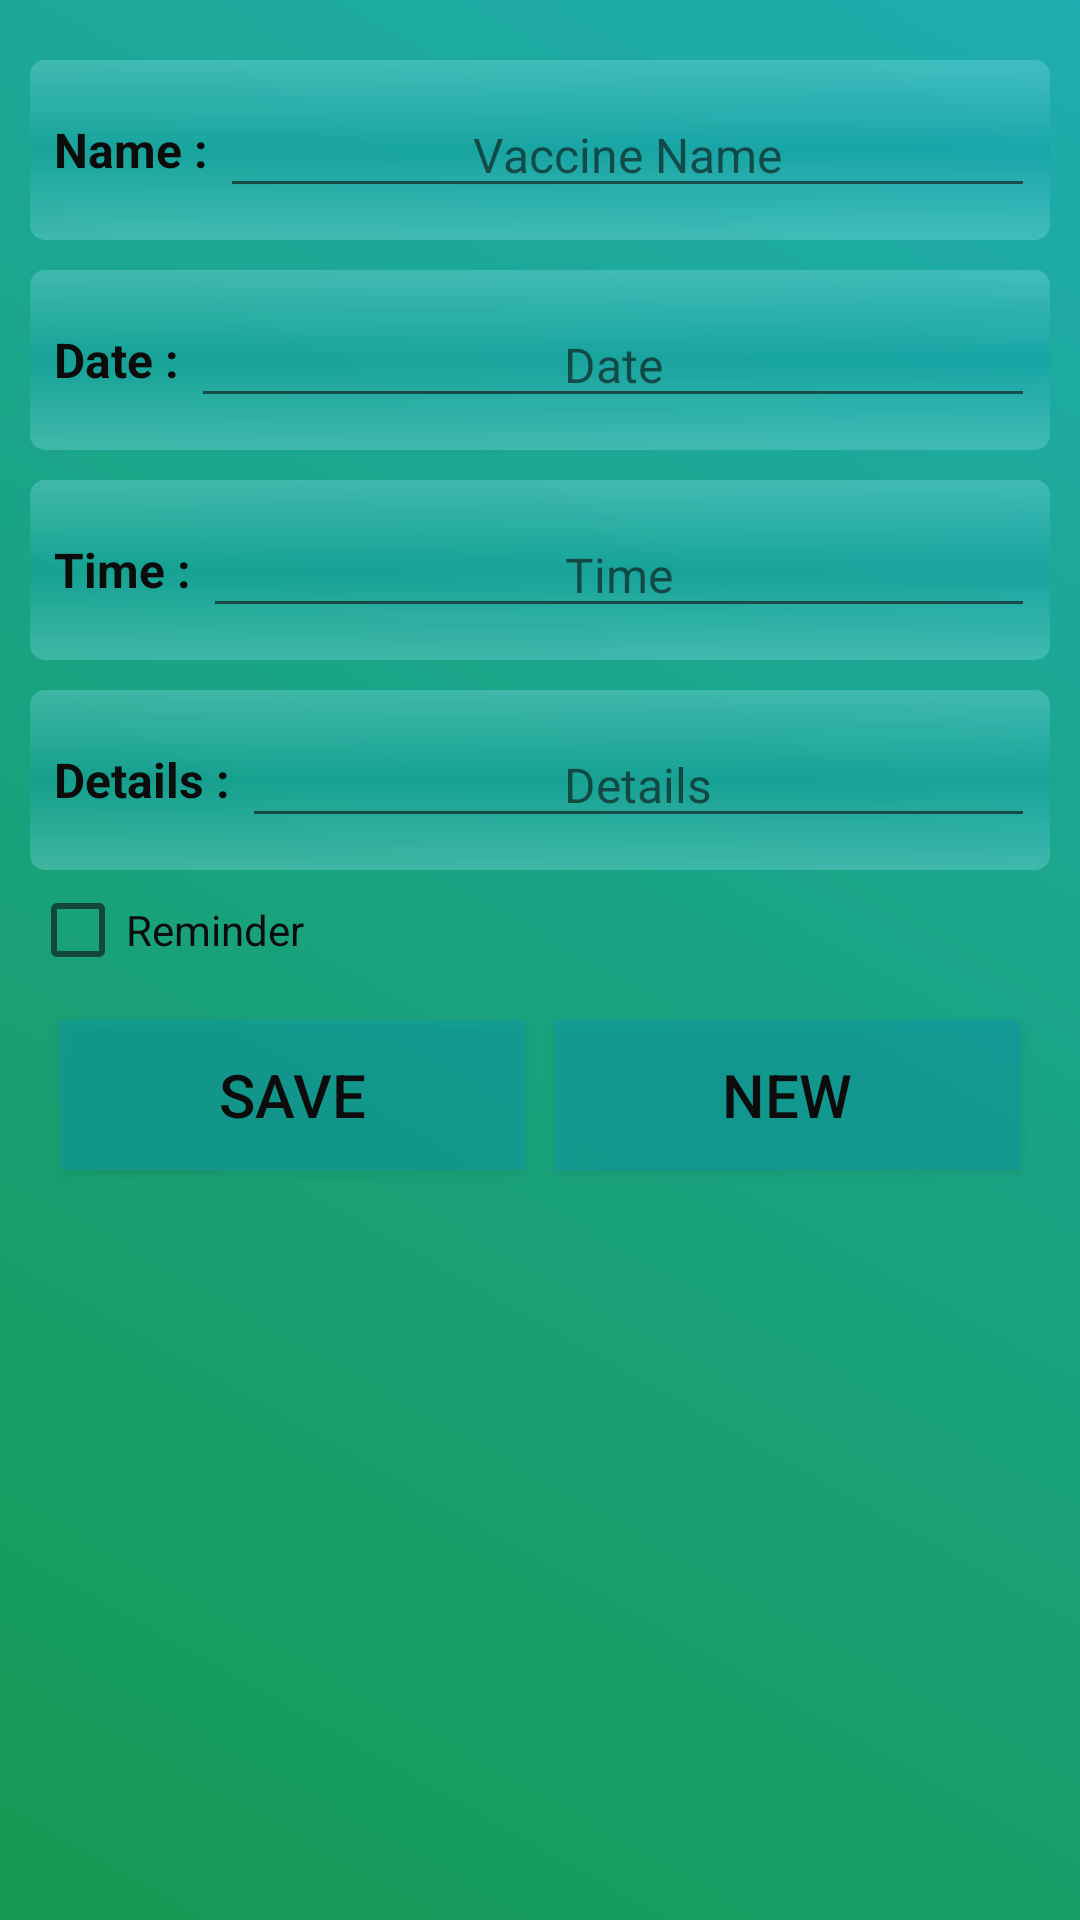

Write the Android layout XML for this screen, with the resource values it uses.
<!-- AndroidManifest.xml: application theme AppTheme -->
<!-- res/layout/activity_add_vaccination.xml -->
<?xml version="1.0" encoding="utf-8"?>
<ScrollView
   xmlns:android="http://schemas.android.com/apk/res/android"
   xmlns:tools="http://schemas.android.com/tools"
   android:layout_width="match_parent"
   android:layout_height="match_parent"
   android:background="@drawable/gradient_1"
   android:alpha=".95"
   android:orientation="vertical"
   android:padding="10dp"
   tools:context=".activity.AddVaccinationActivity">
   
   <LinearLayout
      android:layout_width="match_parent"
      android:layout_height="match_parent"
      android:orientation="vertical">
      
      <LinearLayout
         android:layout_width="match_parent"
         android:layout_height="60dp"
         android:layout_marginTop="10dp"
         android:background="@drawable/shape_round"
         android:paddingLeft="5dp"
         android:paddingRight="5dp">
         
         <TextView
            android:layout_width="wrap_content"
            android:layout_height="wrap_content"
            android:layout_gravity="center"
            android:layout_marginLeft="3dp"
            android:gravity="center"
            android:text="Name : "
            android:textColor="@android:color/black"
            android:textSize="16sp"
            android:textStyle="bold"/>
         
         <EditText
            android:id="@+id/addVaccinationVaccineNameET"
            android:layout_width="match_parent"
            android:layout_height="wrap_content"
            android:layout_gravity="center"
            android:gravity="center"
            android:hint="@string/vaccine_name"
            android:inputType="text"
            android:textColor="@android:color/black"
            android:textSize="16sp"
            />
      </LinearLayout>
      
      <LinearLayout
         android:layout_width="match_parent"
         android:layout_height="60dp"
         android:layout_marginTop="10dp"
         android:background="@drawable/shape_round"
         android:paddingLeft="5dp"
         android:paddingRight="5dp">
         
         <TextView
            android:layout_width="wrap_content"
            android:layout_height="wrap_content"
            android:layout_gravity="center"
            android:layout_marginLeft="3dp"
            android:gravity="center"
            android:text="Date : "
            android:textColor="@android:color/black"
            android:textSize="16sp"
            android:textStyle="bold"/>
         
         <EditText
            android:id="@+id/addVaccinationDateET"
            android:layout_width="match_parent"
            android:layout_height="wrap_content"
            android:layout_gravity="center"
            android:editable="false"
            android:gravity="center"
            android:hint="@string/date"
            android:cursorVisible="false"
            android:textColor="@android:color/black"
            android:textSize="16sp"
            android:onClick=""
            />
      </LinearLayout>
      
      <LinearLayout
         android:layout_width="match_parent"
         android:layout_height="60dp"
         android:layout_marginTop="10dp"
         android:background="@drawable/shape_round"
         android:paddingLeft="5dp"
         android:paddingRight="5dp">
         
         <TextView
            android:layout_width="wrap_content"
            android:layout_height="wrap_content"
            android:layout_gravity="center"
            android:layout_marginLeft="3dp"
            android:gravity="center"
            android:text="Time : "
            android:textColor="@android:color/black"
            android:textSize="16sp"
            android:textStyle="bold"/>
         
         <EditText
            android:id="@+id/addVaccinationTimeET"
            android:layout_width="match_parent"
            android:layout_height="wrap_content"
            android:layout_gravity="center"
            android:editable="false"
            android:gravity="center"
            android:hint="@string/time"
            android:cursorVisible="false"
            android:textColor="@android:color/black"
            android:textSize="16sp"
            android:onClick=""
            />
      </LinearLayout>
      
      <LinearLayout
         android:layout_width="match_parent"
         android:layout_height="60dp"
         android:layout_marginTop="10dp"
         android:background="@drawable/shape_round"
         android:paddingLeft="5dp"
         android:paddingRight="5dp">
         
         <TextView
            android:layout_width="wrap_content"
            android:layout_height="wrap_content"
            android:layout_gravity="center"
            android:layout_marginLeft="3dp"
            android:gravity="center"
            android:text="Details : "
            android:textColor="@android:color/black"
            android:textSize="16sp"
            android:textStyle="bold"/>
         
         <EditText
            android:id="@+id/addVaccinationDetailsET"
            android:layout_width="match_parent"
            android:layout_height="wrap_content"
            android:layout_gravity="center"
            android:gravity="center"
            android:hint="@string/details"
            android:inputType="text"
            android:textColor="@android:color/black"
            android:textSize="16sp"
            />
      </LinearLayout>
      
      <CheckBox
         android:id="@+id/addVaccinationReminderCB"
         android:layout_width="match_parent"
         android:layout_height="40dp"
         android:layout_gravity="center"
         android:onClick="onVaccineReminderBoxClicked"
         android:text="@string/reminder"
         />
      
      <LinearLayout
         android:layout_width="match_parent"
         android:layout_height="70dp"
         android:orientation="horizontal"
         android:padding="5dp">
         
         <Button
            android:id="@+id/addVaccinationSaveBTN"
            android:layout_width="0dp"
            android:layout_height="match_parent"
            android:layout_margin="5dp"
            android:layout_weight="1"
            android:background="@drawable/btn"
            android:onClick="onClickVaccineSave"
            android:text="@string/save"
            android:textColor="@android:color/black"
            android:textSize="20sp"
            
            />
         
         <Button
            android:id="@+id/addVaccinationNewBTN"
            android:layout_width="0dp"
            android:layout_height="match_parent"
            android:layout_margin="5dp"
            android:layout_weight="1"
            android:background="@drawable/btn"
            android:onClick="onClickVaccinationNew"
            android:text="@string/neww"
            android:textColor="@android:color/black"
            android:textSize="20sp"
            
            />
      </LinearLayout>
   
   </LinearLayout>
</ScrollView>
<!-- resources referenced by this layout -->
<resources>
  <!-- drawable btn (drawable) -->
  <?xml version="1.0" encoding="utf-8"?>
  <shape
      xmlns:android="http://schemas.android.com/apk/res/android"
      android:shape="rectangle">
  
     <solid android:color="#850097a7"/>
      
      
  
      
      
  
      
      
  
      
  
  </shape>
  <!-- drawable gradient_1 (drawable) -->
  <?xml version="1.0" encoding="utf-8"?>
  <shape xmlns:android="http://schemas.android.com/apk/res/android">
     <gradient
        android:angle="45"
        android:endColor="#14a9ab"
        android:startColor="#09944a"
        android:type="linear"/>
  </shape>
  <!-- drawable shape_round (drawable) -->
  <?xml version="1.0" encoding="utf-8"?>
  <shape
      xmlns:android="http://schemas.android.com/apk/res/android"
      android:shape="rectangle">
  
      
      <gradient
          android:angle="90"
          android:startColor="#5580deea"
          android:centerColor="#550097a7"
          android:endColor="#5580deea" />
  
      
      
  
      
      
  
      <corners
          android:radius="5dp" />
  
  </shape>
  <string name="date">Date</string>
  <string name="details">Details</string>
  <string name="neww">New</string>
  <string name="reminder">Reminder</string>
  <string name="save">SAVE</string>
  <string name="time">Time</string>
  <string name="vaccine_name">Vaccine Name</string>
  <style name="AppTheme" parent="Theme.AppCompat.Light.DarkActionBar">
          
          <item name="colorPrimary">@color/colorPrimary</item>
          <item name="colorPrimaryDark">@color/colorPrimaryDark</item>
          <item name="colorAccent">#009688</item>
      </style>
  <color name="colorPrimary">#0097a7</color>
  <color name="colorPrimaryDark">#00838f</color>
</resources>
